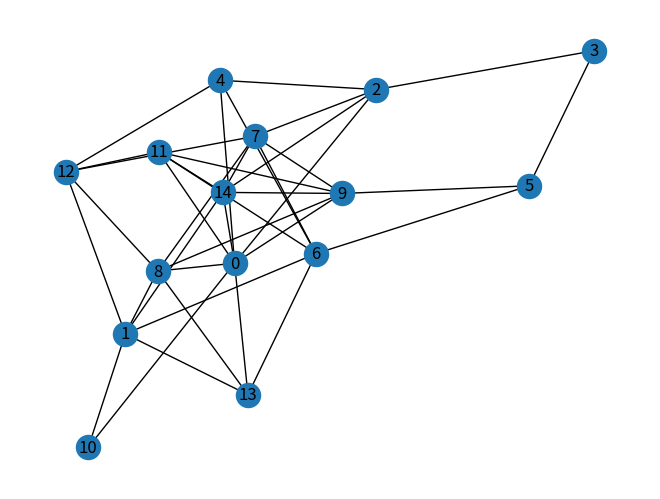
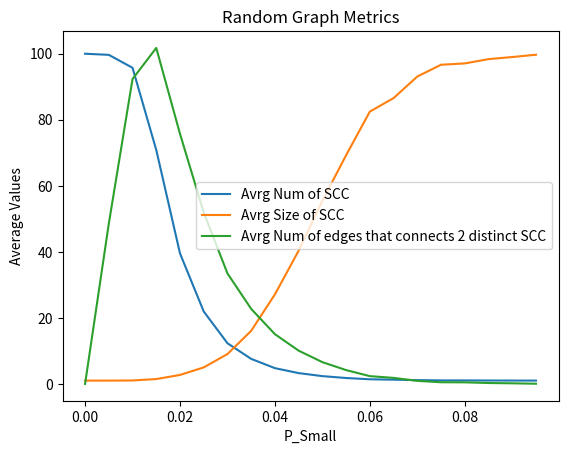

Recreate these plots in Python, in order.
#G = [[1],[2],[3,4],[7],[5],[6,1],[2],[8],[3]]
import random
import networkx as nx
import matplotlib.pyplot as plt
"""las primeras 3 funciones, vease dfs, dfs_list,compute, hacen referencia a la
implementacion del algoritmo de kozaraju para sacar SCC, en este se invierte el grafo
se manda una dfs en el grafo invertido para poder obtener una lista, y por ultimo haciendo
uso de la lista mencionada anteriormente se manda una dfs tomando en cuenta los valores
de la lista.
En general la implementacion completa da como output un tupla, la cual contiene el numero de
SCC en el grafo y una lista donde a cada noso se le asigna el SCC al cual este pertenece"""
def dfs(u,num,G):
	global vis, scc
	vis[u] = 1
	scc[u] = int(num)
	for v in G[u]:
		if(vis[v] == 0):
			dfs(v,num,G)
	return

def dfs_list(u,G):
	global L, vis, I
	vis[u] = 1
	for v in I[u]:
		if(vis[v] == 0):
			dfs_list(v,G)
	L.append(u)
	return


def compute(G):
	global L,I, scc, vis
	n = len(G)
	scc = [-1 for i in range(n)]

	I = [[] for i in range(n)]
	for i in range(n):
		for j in G[i]:
			I[j].append(i)
	vis = [0 for i in range(n)]
	L = []
	for i in range(n):
		if(vis[i] == 0):
			dfs_list(i,G)
	vis = [0 for i in range(n)]
	cont = 0
	#print(L)
	while(len(L)):
		i = L.pop()
		if(vis[i] == 0):
			dfs(i,cont,G)
			cont +=	1	
	return (cont,scc)

def multStats(p_small,numV,qGraphs):
	"""mulStats es una funcion cuyo propposito es calcular los promedios de las metricas dadas
	segun ciertos parametros, dichos parametros son: p_small, el cual es un arreglo que contiene todos
	los p a los que se le va a calcular las metrica, numV el cual hace referencia al numero de vertices 
	a tomar en cuenta para la generacion de cada grafo, y qGraphs el cual indica cuantos grafos se van 
	generar por cada p perteneciente a p_small.

	se tienen 3 variables (avy1,avy2,avy3) en las cuales se va acumulando el valor de la 
	metrica correspondiente por cada grafo generado, al final de de qGraphs iteraciones  se halla 
	el promedio diviendo el acumulado por el numero de iteraciones, ese valor corresponde al p
	en el  que se este iterando en ese momento.

	la funcion tiene como output una tripleta que contiene 3 arreglos ( uno por cada metrica)
	cada uno de ellos contiene tantos elemtos, como p's contenga p_small."""
	joto = 0
	y1 = []
	y2 = []
	y3 = []
	for p in p_small:
		avy1=0
		avy2=0
		avy3=0
		for i in range(qGraphs):
			G,graph = erdos_renyi(numV,p)
			#G = []
			#for j in range(numV):
				#G1 = list(graph[j])
				#G.append(G1)
			m1 = compute(G)
			numscc = m1[0]
			scc = m1[1]	
			cPerScc= numV/numscc
			avy1 += numscc
			avy2 += cPerScc
			numEdges = 0
			for u in range(numV):
				for v in G[u]:
					if scc[u] != scc[v]:
						numEdges+=1
			avy3 += numEdges
			joto+=1
		avy1/=qGraphs
		avy2/=qGraphs
		avy3/=qGraphs
		y1.append(avy1)
		y2.append(avy2)
		y3.append(avy3)
	#print(joto)
	return(y1,y2,y3)
def punto1_2():
	"""En esta funcion se genera el p_small dado por la consigna del proyecto y se envia a la 
	funcion multStats, con numV = 100, y qGraphs = 500, para que genere en total 10000 grafos 
	aleatorios, luego simplemente se grafica haciendo uso de la biblioteca matplotlib

	NOTA:  para continuar con la ejecucion, debe cerrar la ventana de matplotlib"""
	print("1.2R/")
	p_small = [0.005*i for i in range(20)]
	s = multStats(p_small,100,500)
	y1,y2,y3 = s[0],s[1],s[2]
	plt.plot(p_small,y1, label = "Avrg Num of SCC")
	plt.plot(p_small,y2, label = "Avrg Size of SCC")
	plt.plot(p_small,y3, label = "Avrg Num of edges that connects 2 distinct SCC")
	plt.xlabel("P_Small")
	plt.ylabel("Average Values")
	plt.title("Random Graph Metrics")
	plt.legend()	
	plt.show()
	return
def punto1_1():
	print("1.1R/")
	"""esta funcion simplemente genera un grafo con 15 vertices y una probabilidad de 0.2 por 
	cada arco, haciendo uso de funciones anterirores, se consiguen las metricas necesarias y se
	imprimen

	NOTA:  para continuar con la ejecucion, debe cerrar la ventana de matplotlib"""
	n = 15
	p = 0.2
	seed = 42
	G,graph = erdos_renyi_seed(n,p,seed)	
	nx.draw(graph, with_labels = True)
	plt.show()
	# G = []
	# for i in range(n):
	# 	G1 = list(graph[i])
	# 	G.append(G1)
	m1 = compute(G)
	numscc = m1[0]
	scc = m1[1]	
	cPerScc= n/numscc
	print("numero de SCC´s: " + str(numscc))
	print("tamaño promedio de SCC´s: " + str(cPerScc))
	numEdges = 0
	for u in range(n):
		for v in G[u]:
			if scc[u] != scc[v]:
				numEdges+=1
	print("numero de edges que conectan 2 SCC´s distintos: " + str(numEdges))
	return


def erdos_renyi(n,p):
	G = [[] for _ in range(n)]
	E = []
	for i in range(n):
		for j in range(n):
			if i != j:
				dice = random.random()
				if dice <= p:
					G[i].append(j)
					E.append((i,j))
	G2 = nx.Graph()
	for i in range(n):
		G2.add_node(i)
	G2.add_edges_from(E)
	return (G,G2)

def erdos_renyi_seed(n,p,seed):
	random.seed(seed)
	G = [[] for _ in range(n)]
	E = []
	for i in range(n):
		for j in range(n):
			if i != j:
				dice = random.random()
				if dice <= p:
					G[i].append(j)
					E.append((i,j))
	G2 = nx.Graph()
	for i in range(n):
		G2.add_node(i)
	G2.add_edges_from(E)
	return (G,G2)
def calMax(p_small):
	"""esta funcion recibe un arreglo p_small y lo que hará sera calcular las metricas para cada p
	perteneciente a p_small, sabiendo que lo valores extremos de p_small nunca serán maximos 
	(p_small[0] y p_small[4]) se calcula el maximo, obteniendo su valor, si dicho valor el mayor que 
	maxVal(maximo hasta el momento) entonces se actualiza maxVal, se actualiza maxP y crea un nuevo
	rango procediendo de la misma froma que en la funcion punto1_3.
	note que si el valor maximo obtenido no es mayor al valor maximo hasta el momento, quiere decir que este
	es el mismo que el anterior (pues el valor maximo siempre se incluye en el nuevo arreglo), por tanto se
	consigue los valores inmediatamente anteriores posteriores a este en p_small y, por conveniecia, se halla
	la mita entre estos y el valor maximo, para asi crear un nuevo p_small que tambein contenga 5 valores """
	global maxVal,numG,maxP
	if numG < 8000:
		p_small2 = [p_small[1],p_small[3]]
		s = multStats(p_small2,100,100)
		y1,y2,y3 = s[0],s[1],s[2]
		#print(y3)
		pmax = max(y3)
		if pmax > maxVal:
			maxVal = pmax
			pmidix = y3.index(pmax)
			maxP = p_small[pmidix]
			lo,hi = p_small[pmidix-1],p_small[pmidix+1]
			mid = p_small[pmidix]
			mid0 = mid - 0.00001
			mid1 = mid + 0.00001
			newp = [lo,mid0,mid,mid1,hi]
			#print(newp)
			numG+=100*len(p_small)			
			#print(numG)
			return calMax(newp)
		else:
			lo = p_small[1]
			hi = p_small[3]
			newp=[lo,(lo+p_small[2])/2,p_small[2],(p_small[2]+hi)/2,hi]
			#print(newp)
			numG+=100*len(p_small)
			#print(numG)
			return calMax(newp)





def punto1_3():
	"""para calcular el maximo se va a subdividir el proceso en 2 partes, la pimera (esta) la cual
	hace lo siguiente: usando el mismo arreglo p_small proveido por el enunciado, se obtien las
	metricas para cada p, luego se buca el mayor valor obtenido y se obtiene su indice y su valor.
	con el indice lo que se hace es buscar en p_small los valores inmediatamente a la izquierda 
	derecha y los desnomina lo y hi respectivamente, luego busca el p correspondiente al maximo y
	le suma (y resta) 0.00001 para generear un nuevo rango con 5 probabilidades.

	esta funcion utiliza 3 globales, maxVal la cual almacena el valor maximo obtenido hasta el momento
	numG que almacena la cantidad de grafos que se han generado hasta el momento 
	(este será el cirterios de parada para hallar el maximo), y por ultimmo maxP el cual almacena el p
	correspondiente al valor maximo hallado"""
	global maxVal,numG,maxP
	print("1.3R/")
	maxVal = 0
	numG = 0
	maxP = 0
	p_small = [0.005*i for i in range(20)]
	s = multStats(p_small,100,200)
	y1,y2,y3 = s[0],s[1],s[2]
	pmax = max(y3)
	maxVal = pmax
	pmidix = y3.index(pmax)
	maxP = p_small[pmidix]
	lo,hi = p_small[pmidix-1],p_small[pmidix+1]
	mid = p_small[pmidix]
	mid0 = mid - 0.00001
	mid1 = mid + 0.00001
	newp = [lo,mid0,mid,mid1,hi]
	numG += 200*len(p_small)
	#print(numG)
	print("valor maximo inicial: " + str(pmax))
	calMax(newp)
	print("valor maximo optimizado: " + str(maxVal))
	print("p correspondiente al valor maximo:" + str(maxP))
	return





def main():			
	punto1_1()
	punto1_2()
	punto1_3()
	return
main()
